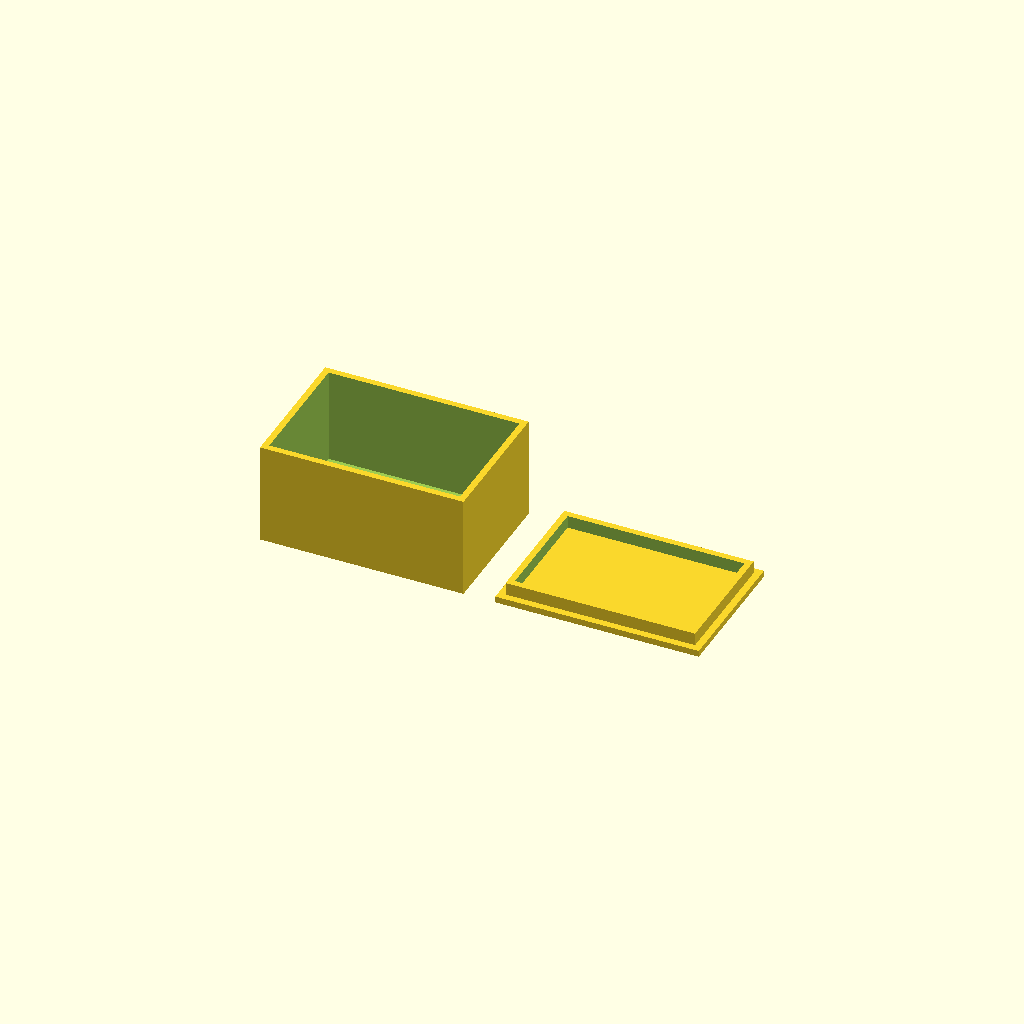
Cell 1 — every parameter at its default value.
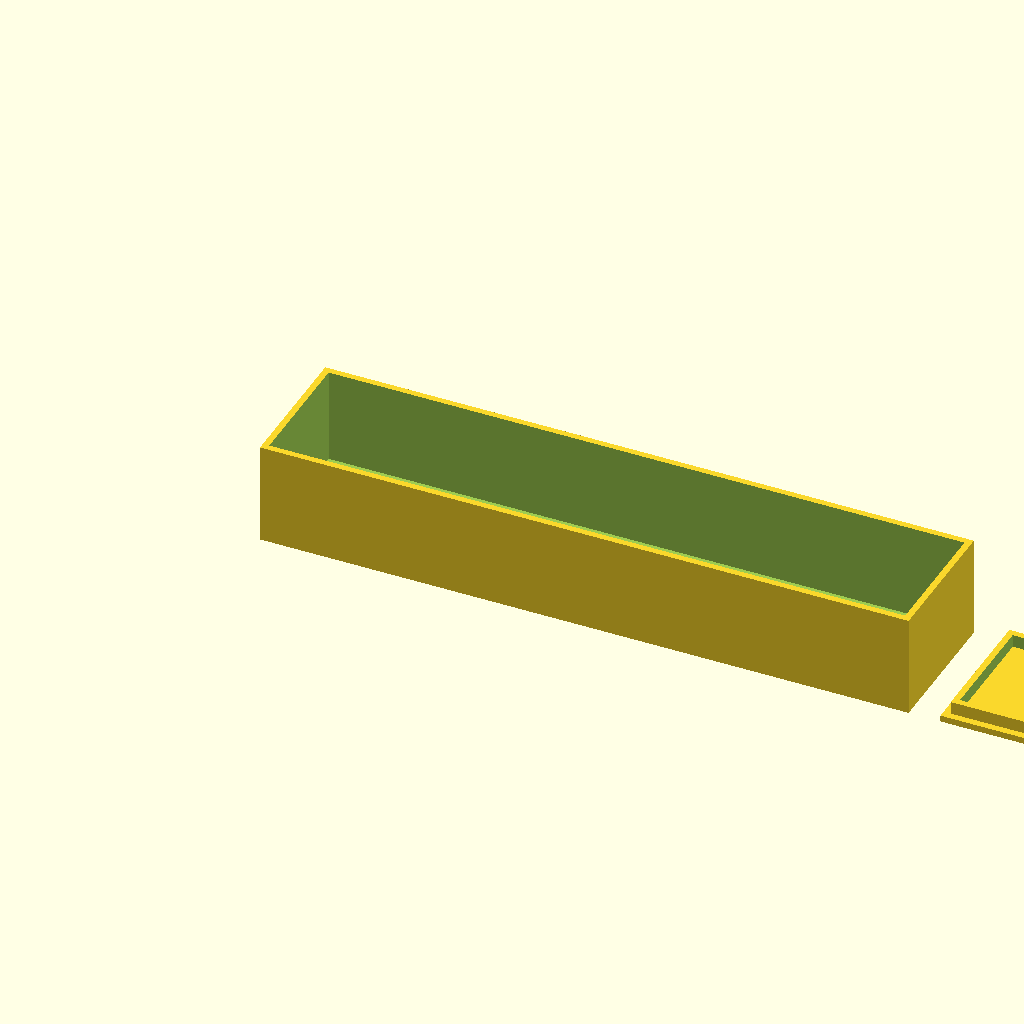
Cell 2: inner_width = 200 (everything else at default).
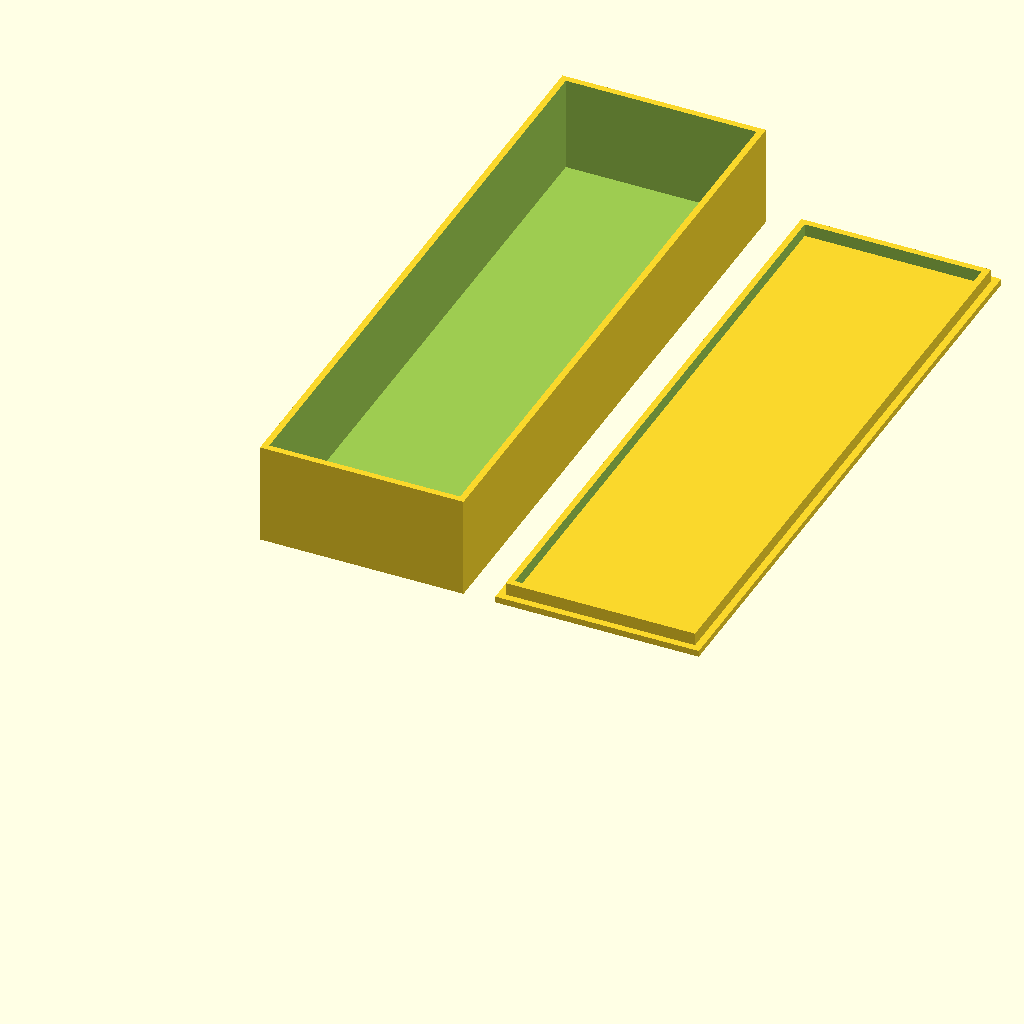
Cell 3: the same model with inner_depth = 200.
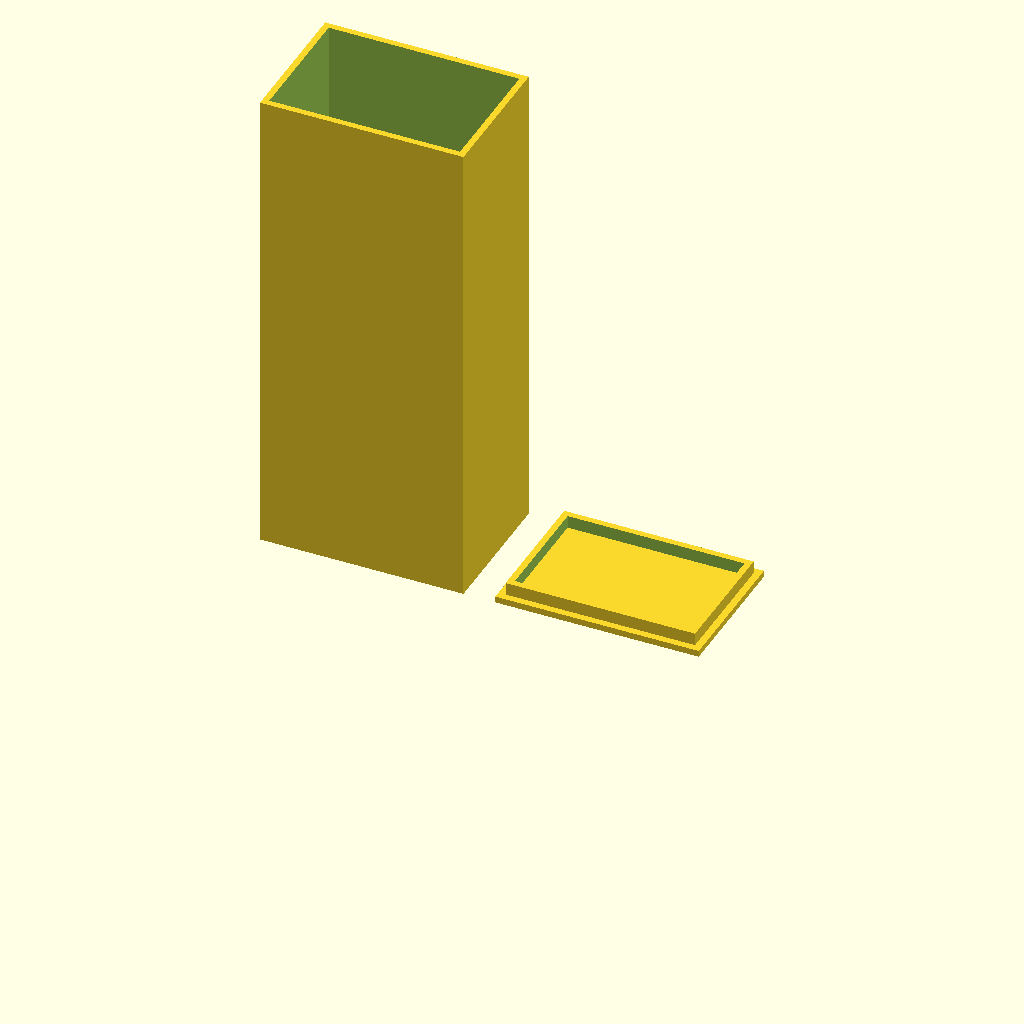
Cell 4: inner_height = 150 (everything else at default).
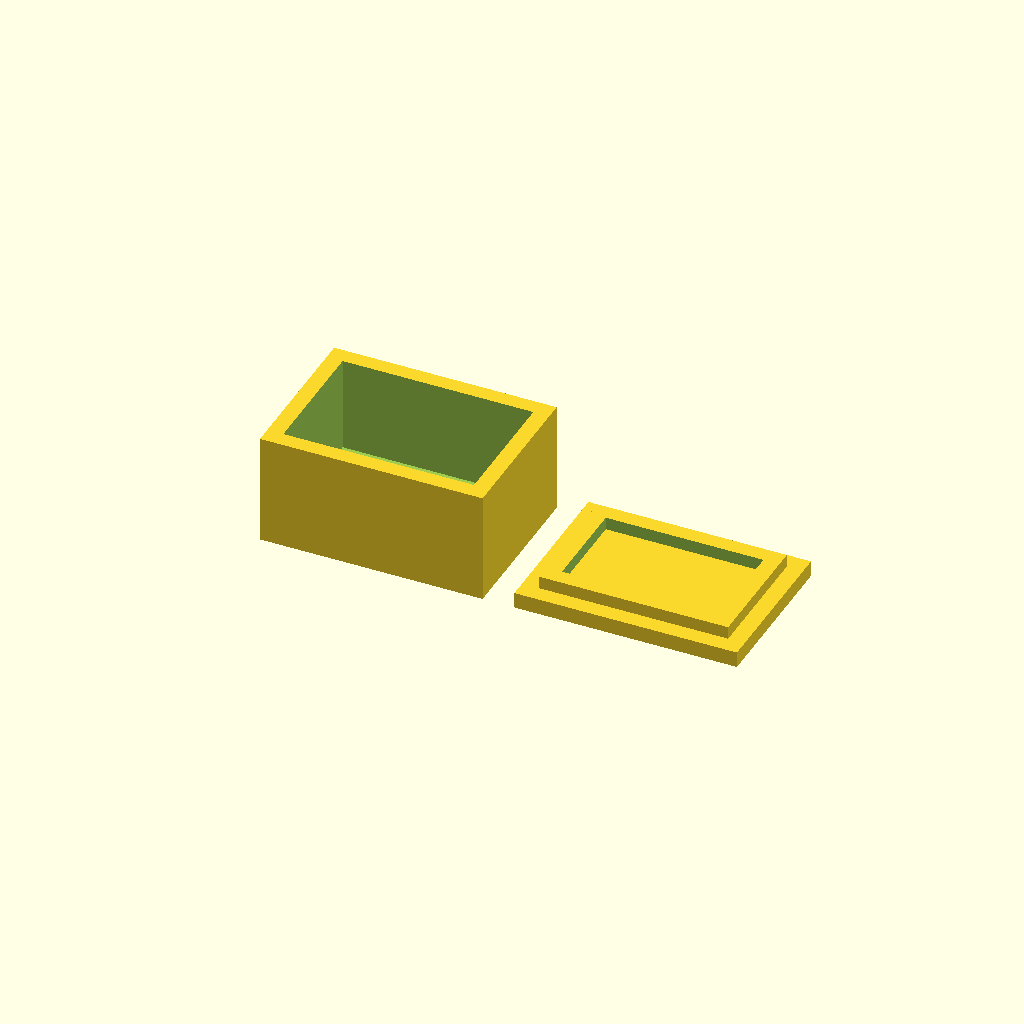
Cell 5: the same model with wall = 5.
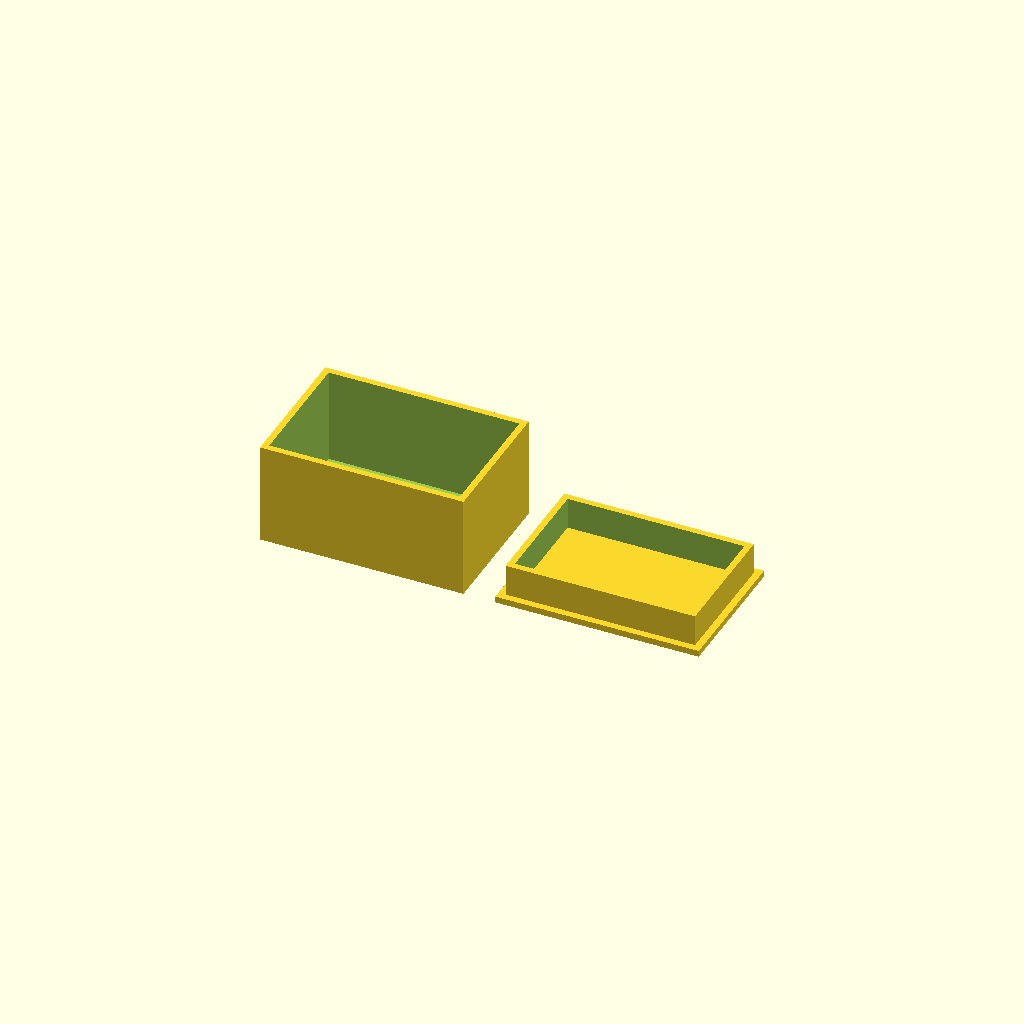
Cell 6 — lip_height set to 10, the other parameters unchanged.
One fixed orthographic camera (rotation 55°, 0°, 25°; colour scheme Cornfield) for every cell.
OpenSCAD source file src/gallery/examples/box-with-lid.scad:
// Box with lid
// An open box and a lid with an insert lip, printed side by side.

/* [Box] */
// Inside width (mm)
inner_width = 60; // [20:1:200]
// Inside depth (mm)
inner_depth = 40; // [20:1:200]
// Inside height (mm)
inner_height = 30; // [10:1:150]
// Wall thickness (mm)
wall = 2; // [1.2:0.2:5]

/* [Lid] */
// Height of the lip that sits inside the box (mm)
lip_height = 4; // [2:0.5:10]
// Gap between the lip and the box wall (mm)
clearance = 0.2; // [0:0.05:0.6]

/* [Hidden] */
gap = 10;
outer_width = inner_width + 2 * wall;
outer_depth = inner_depth + 2 * wall;

module box() {
  difference() {
    cube([outer_width, outer_depth, inner_height + wall]);
    translate([wall, wall, wall])
      cube([inner_width, inner_depth, inner_height + 1]);
  }
}

module lid() {
  lip_width = inner_width - 2 * clearance;
  lip_depth = inner_depth - 2 * clearance;
  cube([outer_width, outer_depth, wall]);
  translate([wall + clearance, wall + clearance, wall - 0.01])
    difference() {
      cube([lip_width, lip_depth, lip_height]);
      translate([wall, wall, -1])
        cube([lip_width - 2 * wall, lip_depth - 2 * wall, lip_height + 2]);
    }
}

box();
translate([outer_width + gap, 0, 0]) lid();
Parameter table extracted from the source (name, type, default, range or options):
inner_width: number, default 60, range 20 to 200, step 1
inner_depth: number, default 40, range 20 to 200, step 1
inner_height: number, default 30, range 10 to 150, step 1
wall: number, default 2, range 1.2 to 5, step 0.2
lip_height: number, default 4, range 2 to 10, step 0.5
clearance: number, default 0.2, range 0 to 0.6, step 0.05
